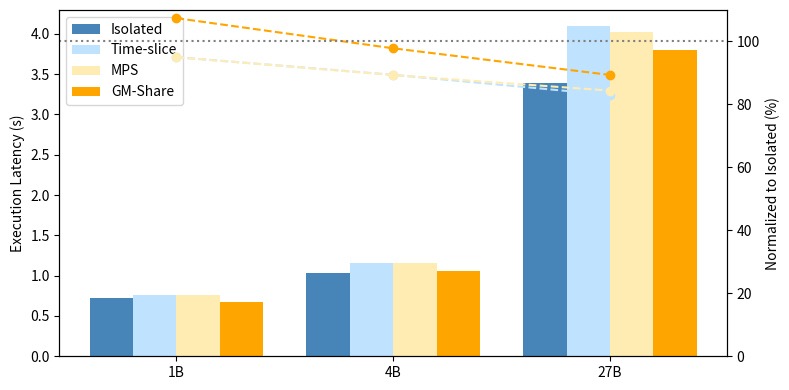

Source code (Python):
import matplotlib.pyplot as plt
import numpy as np

# Data
models = ['1B', '4B', '27B']
groups = ['Isolated','Time-slice', 'MPS', 'GM-Share']
# group_colors = ['skyblue', 'lightgreen', 'plum', 'lightcoral']
group_colors = ['#4784B8', '#BFE2FF', '#FFECB3', '#FFA500', '#D8BFD8',  '#FFB6C1']

# Latency values (seconds)
init_times = {
    '1B': [0.725, 0.763, 0.763, 0.675],
    '4B': [1.038, 1.161, 1.162, 1.061],
    '27B': [3.396, 4.091, 4.024, 3.8]
}

# Convert to array for easier handling
data = np.array([init_times[m] for m in models]).T  # shape (4 methods, 3 workloads)

# Normalization (lower latency is better)
# Formula: (Isolated / Method) * 100
isolated = data[0]
normalized = (isolated / data) * 100

# Plot setup
x = np.arange(len(models))
width = 0.2

fig, ax1 = plt.subplots(figsize=(8,4))

# Left axis: latency bars
for i, (method, color) in enumerate(zip(groups, group_colors)):
    ax1.bar(x + (i-1.5)*width, data[i], width, label=method, color=color)

ax1.set_ylabel('Execution Latency (s)')
ax1.set_xticks(x)
ax1.set_xticklabels(models)
# ax1.set_title('Latency vs Normalized Efficiency (baseline = Isolated)')
ax1.legend(loc='upper left')

# # Right axis: normalized percentages
# ax2 = ax1.twinx()
# for i, (method, color) in enumerate(zip(groups, group_colors)):
#     ax2.plot(x, normalized[i], marker='o', color=color, linestyle='--')

# ax2.set_ylabel('Normalized to Isolated (%)')
# # Auto-scale (no fixed 0–105 range)
# ax2.set_ylim(0, 110)  # uncomment if you want to cap at 105%



# Right axis: normalized percentages
ax2 = ax1.twinx()
# Plot only Time-slice, MPS, GM-Share (skip Isolated line)
for i, (method, color) in enumerate(zip(groups[1:], group_colors[1:])):
    ax2.plot(x, normalized[i+1], marker='o', color=color, linestyle='--', label=f'{method} norm')

# Add fixed horizontal baseline line at 100%
ax2.axhline(100, color='gray', linestyle=':', linewidth=1.5, label='Baseline (100%)')

ax2.set_ylabel('Normalized to Isolated (%)')
ax2.set_ylim(0, max(normalized[1:].max(), 110))  # auto-scale with some headroom

plt.tight_layout()
plt.savefig('normalized_latency_with_baseline_1114.png')
plt.close()

print("Plot saved as 'normalized_latency_with_baseline_1114.png'")


# plt.tight_layout()
# plt.show()
